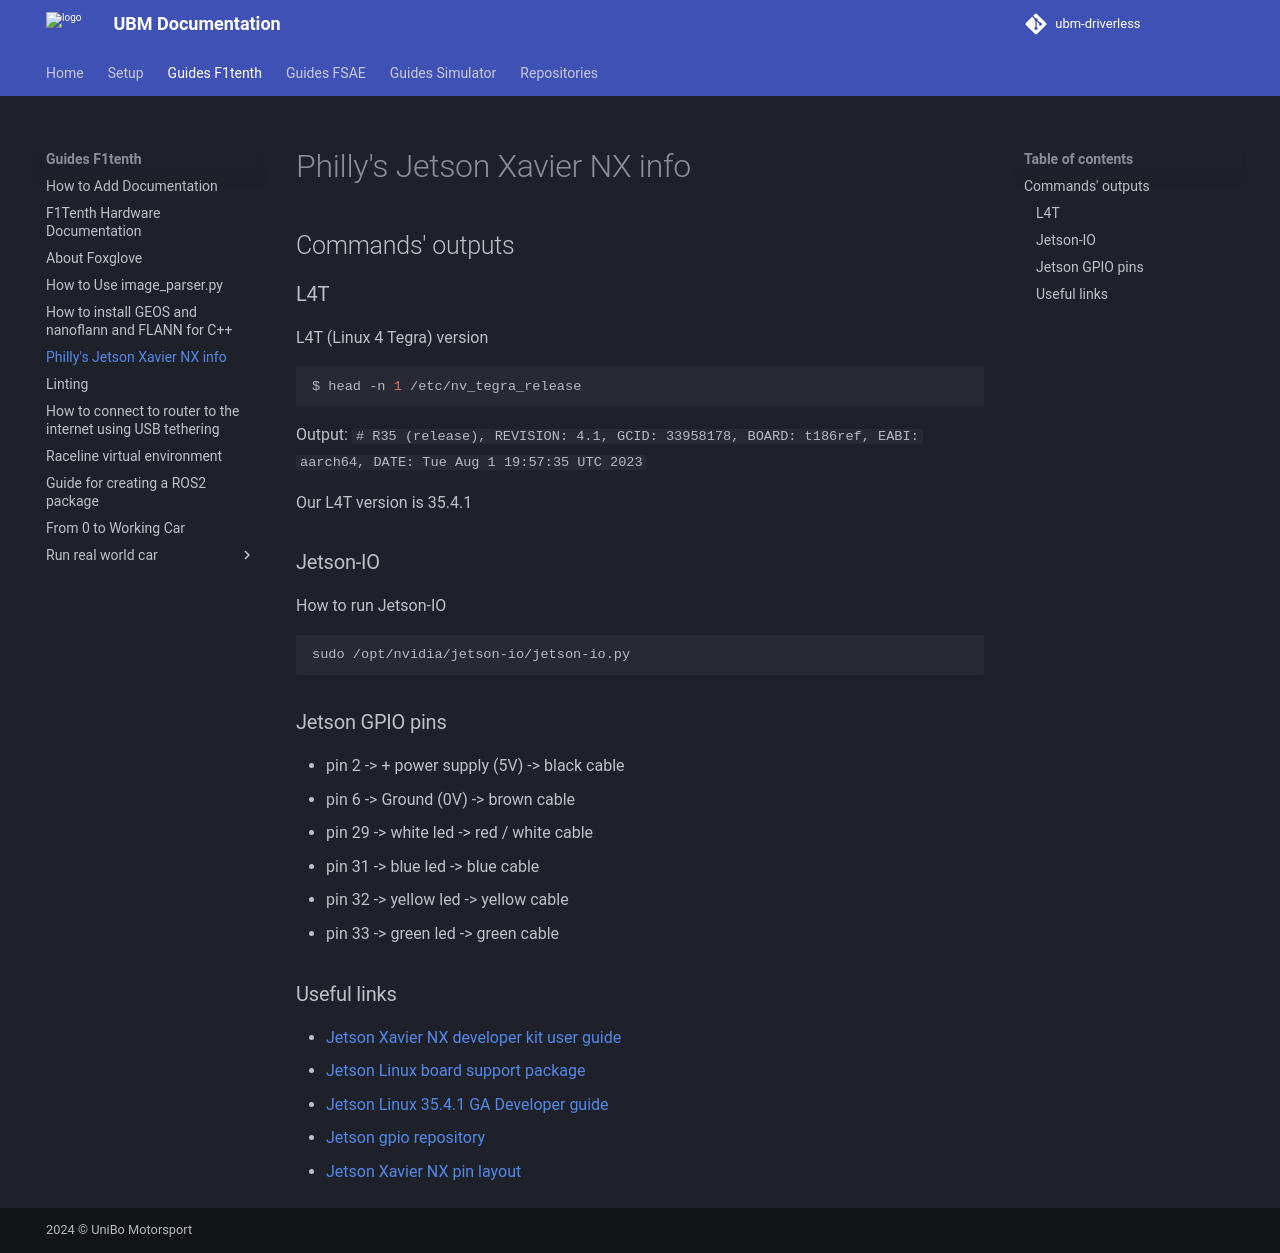

repository: ubm-driverless/ubm-docs · page: guides F1tenth/JETSON_INFO/index.html · generator: mkdocs

# Philly's Jetson Xavier NX info

## Commands' outputs
### L4T
L4T (Linux 4 Tegra) version
```bash
$ head -n 1 /etc/nv_tegra_release
```
Output:
`# R35 (release), REVISION: 4.1, GCID: 33958178, BOARD: t186ref, EABI: aarch64, DATE: Tue Aug  1 19:57:35 UTC 2023`

Our L4T version is 35.4.1

### Jetson-IO
How to run Jetson-IO
```bash
sudo /opt/nvidia/jetson-io/jetson-io.py
```

### Jetson GPIO pins
- pin 2 -> + power supply (5V) ->  black cable
- pin 6 -> Ground (0V) -> brown cable
- pin 29 -> white led -> red / white cable
- pin 31 -> blue led -> blue cable
- pin 32 -> yellow  led -> yellow cable
- pin 33 -> green led -> green cable


### Useful links
- [Jetson Xavier NX developer kit user guide](https://developer.nvidia.com/downloads/embedded/secure/tools/files/jetpack-sdks/jetpack-4.4-ga/jetson_xavier_nx_developer_kit_user_guide.pdf)
- [Jetson Linux board support package](https://developer.nvidia.com/embedded/jetson-linux-r3541)
- [Jetson Linux 35.4.1 GA Developer guide](https://docs.nvidia.com/jetson/archives/r35.4.1/DeveloperGuide/index.html)
- [Jetson gpio repository](https://github.com/NVIDIA/jetson-gpio)
- [Jetson Xavier NX pin layout](https://jetsonhacks.com/nvidia-jetson-xavier-nx-gpio-header-pinout/)
